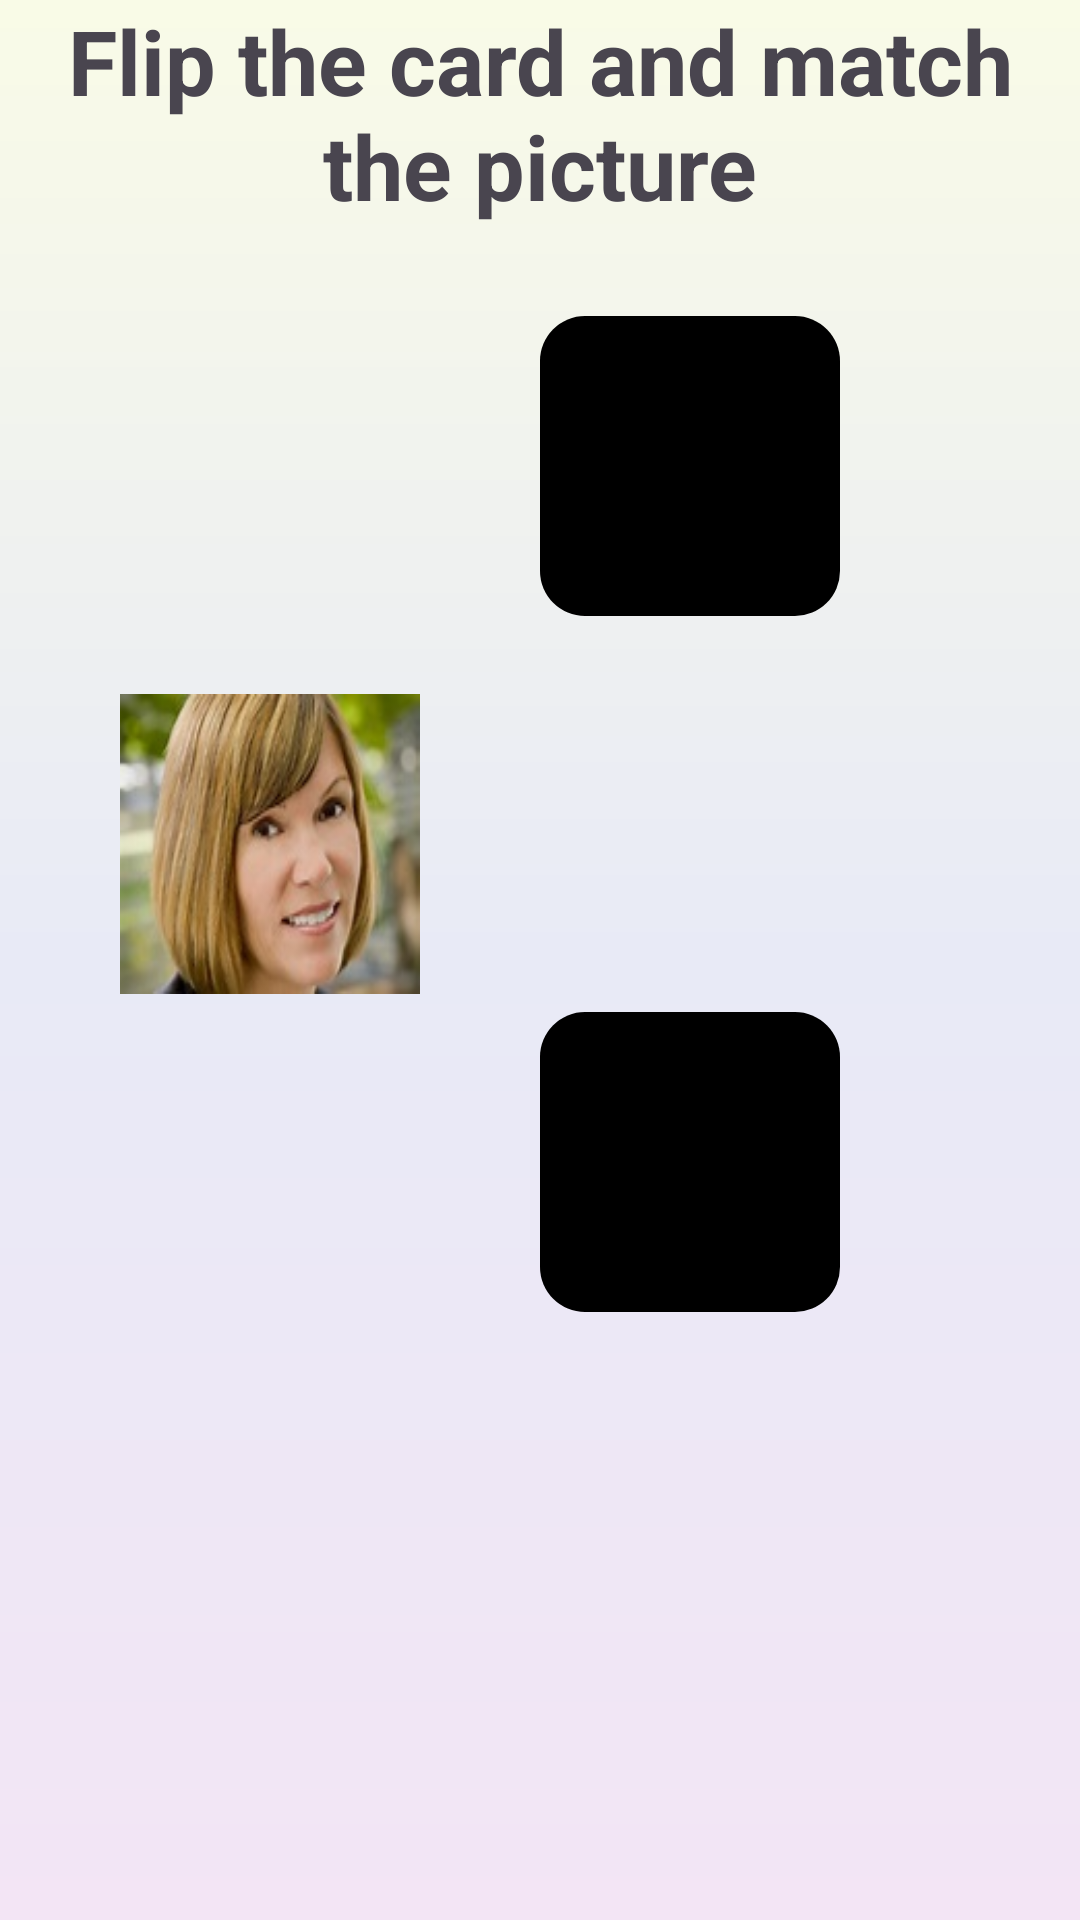

The Android layout XML behind this screen, and the referenced resources:
<!-- AndroidManifest.xml: application theme Theme.GuessThePicture -->
<!-- res/layout/activity_flip_card_level1.xml -->
<?xml version="1.0" encoding="utf-8"?>
<androidx.constraintlayout.widget.ConstraintLayout xmlns:android="http://schemas.android.com/apk/res/android"
    xmlns:app="http://schemas.android.com/apk/res-auto"
    xmlns:tools="http://schemas.android.com/tools"
    android:layout_width="match_parent"
    android:layout_height="match_parent"
    android:background="@drawable/background_gradient"
    tools:context=".Fragments.FlipCardLevel1Fragment">

    <TextView
        android:id="@+id/title"
        android:layout_width="match_parent"
        android:layout_height="wrap_content"
        android:gravity="center"
        android:text="Flip the card and match the picture"
        android:textSize="30sp"
        android:textStyle="bold"
        app:layout_constraintEnd_toEndOf="parent"
        app:layout_constraintStart_toStartOf="parent"
        app:layout_constraintTop_toTopOf="parent" />


    <ImageView
        android:id="@+id/imgmotheroriginal"
        android:layout_width="100dp"
        android:layout_height="100dp"
        android:layout_marginStart="40dp"
        android:layout_marginTop="156dp"
        android:src="@drawable/mother"
        android:scaleType="fitXY"
        app:shapeAppearanceOverlay="@style/corner_shape"
        app:layout_constraintStart_toStartOf="parent"
        app:layout_constraintTop_toBottomOf="@id/title" />

    <ImageView
        android:id="@+id/imgmother"
        android:layout_width="100dp"
        android:layout_height="100dp"
        tools:src="@drawable/mother"
        app:layout_constraintTop_toBottomOf="@+id/title"
        app:layout_constraintEnd_toEndOf="parent"
        android:layout_marginTop="30dp"
        android:layout_marginEnd="80dp"
        tools:layout_editor_absoluteX="156dp"
        tools:layout_editor_absoluteY="70dp" />
    <ImageView
        android:id="@+id/imgmotherback"
        android:layout_width="100dp"
        android:layout_height="100dp"
        android:background="@drawable/roundbutton"
        app:layout_constraintTop_toBottomOf="@+id/title"
        app:layout_constraintEnd_toEndOf="parent"
        android:layout_marginTop="30dp"
        android:layout_marginEnd="80dp"
        tools:layout_editor_absoluteX="156dp"
        tools:layout_editor_absoluteY="70dp" />

    <ImageView
        android:id="@+id/imgfather"
        android:layout_width="100dp"
        android:layout_height="100dp"
        android:layout_marginTop="132dp"
        android:layout_marginEnd="80dp"
        app:shapeAppearanceOverlay="@style/topHalfCircle"
        tools:background="@mipmap/img_place_holder"
        app:layout_constraintEnd_toEndOf="parent"
        app:layout_constraintTop_toBottomOf="@id/imgmother" />
    <ImageView
        android:id="@+id/imgfatherback"
        android:layout_width="100dp"
        android:layout_height="100dp"
        android:layout_marginTop="132dp"
        android:layout_marginEnd="80dp"
        android:background="@drawable/roundbutton"
        app:layout_constraintEnd_toEndOf="parent"
        app:layout_constraintTop_toBottomOf="@id/imgmother" />

    <androidx.appcompat.widget.AppCompatButton
        android:id="@+id/btnFlip"
        android:layout_width="match_parent"
        android:layout_height="wrap_content"
        android:textColor="@color/white"
        android:background="@drawable/roundbutton"
        android:text="Flip"
        android:visibility="gone"
        android:layout_marginHorizontal="20dp"
        android:layout_marginTop="50dp"
        app:layout_constraintTop_toBottomOf="@+id/imgfather"
        app:layout_constraintBottom_toBottomOf="parent"
        />


</androidx.constraintlayout.widget.ConstraintLayout>
<!-- resources referenced by this layout -->
<resources>
  <!-- drawable background_gradient (drawable) -->
  <?xml version="1.0" encoding="utf-8"?>
  <shape
      xmlns:android = "http://schemas.android.com/apk/res/android"
      android:shape = "rectangle"
      >
      <gradient
          android:startColor="#F3E5F5"
          android:centerColor="#E8EAF6"
          android:endColor="#F9FBE7"
          android:angle="90"
          android:type="linear" />
  </shape>
  <!-- drawable mother: jpg bitmap (drawable, 8290 bytes) -->
  <!-- drawable roundbutton (drawable) -->
  <?xml version="1.0" encoding="utf-8"?>
  <shape xmlns:android="http://schemas.android.com/apk/res/android"
      android:shape="rectangle" android:padding="10dp">
      
      <solid android:color="@color/black"/>
      <corners android:radius="15dp"/>
  </shape>
  <!-- mipmap img_place_holder: png bitmap (mipmap-hdpi, 5538 bytes) -->
  <style name="corner_shape" parent="">
          <item name="cornerFamily">rounded</item>
          <item name="cornerSize">50%</item>
      </style>
  <style name="topHalfCircle" parent="">
          <item name="cornerFamily">cut</item>
          <item name="cornerSize">30%</item>
      </style>
  <style name="Theme.GuessThePicture" parent="Base.Theme.GuessThePicture" />
  <style name="Base.Theme.GuessThePicture" parent="Theme.Material3.DayNight">
          
          
  
      </style>
  <!-- not gathered from this repository: default colours our renderer supplied (Android Studio template values) -->
  <color name="black">#FF000000</color>
  <color name="white">#FFFFFFFF</color>
</resources>
